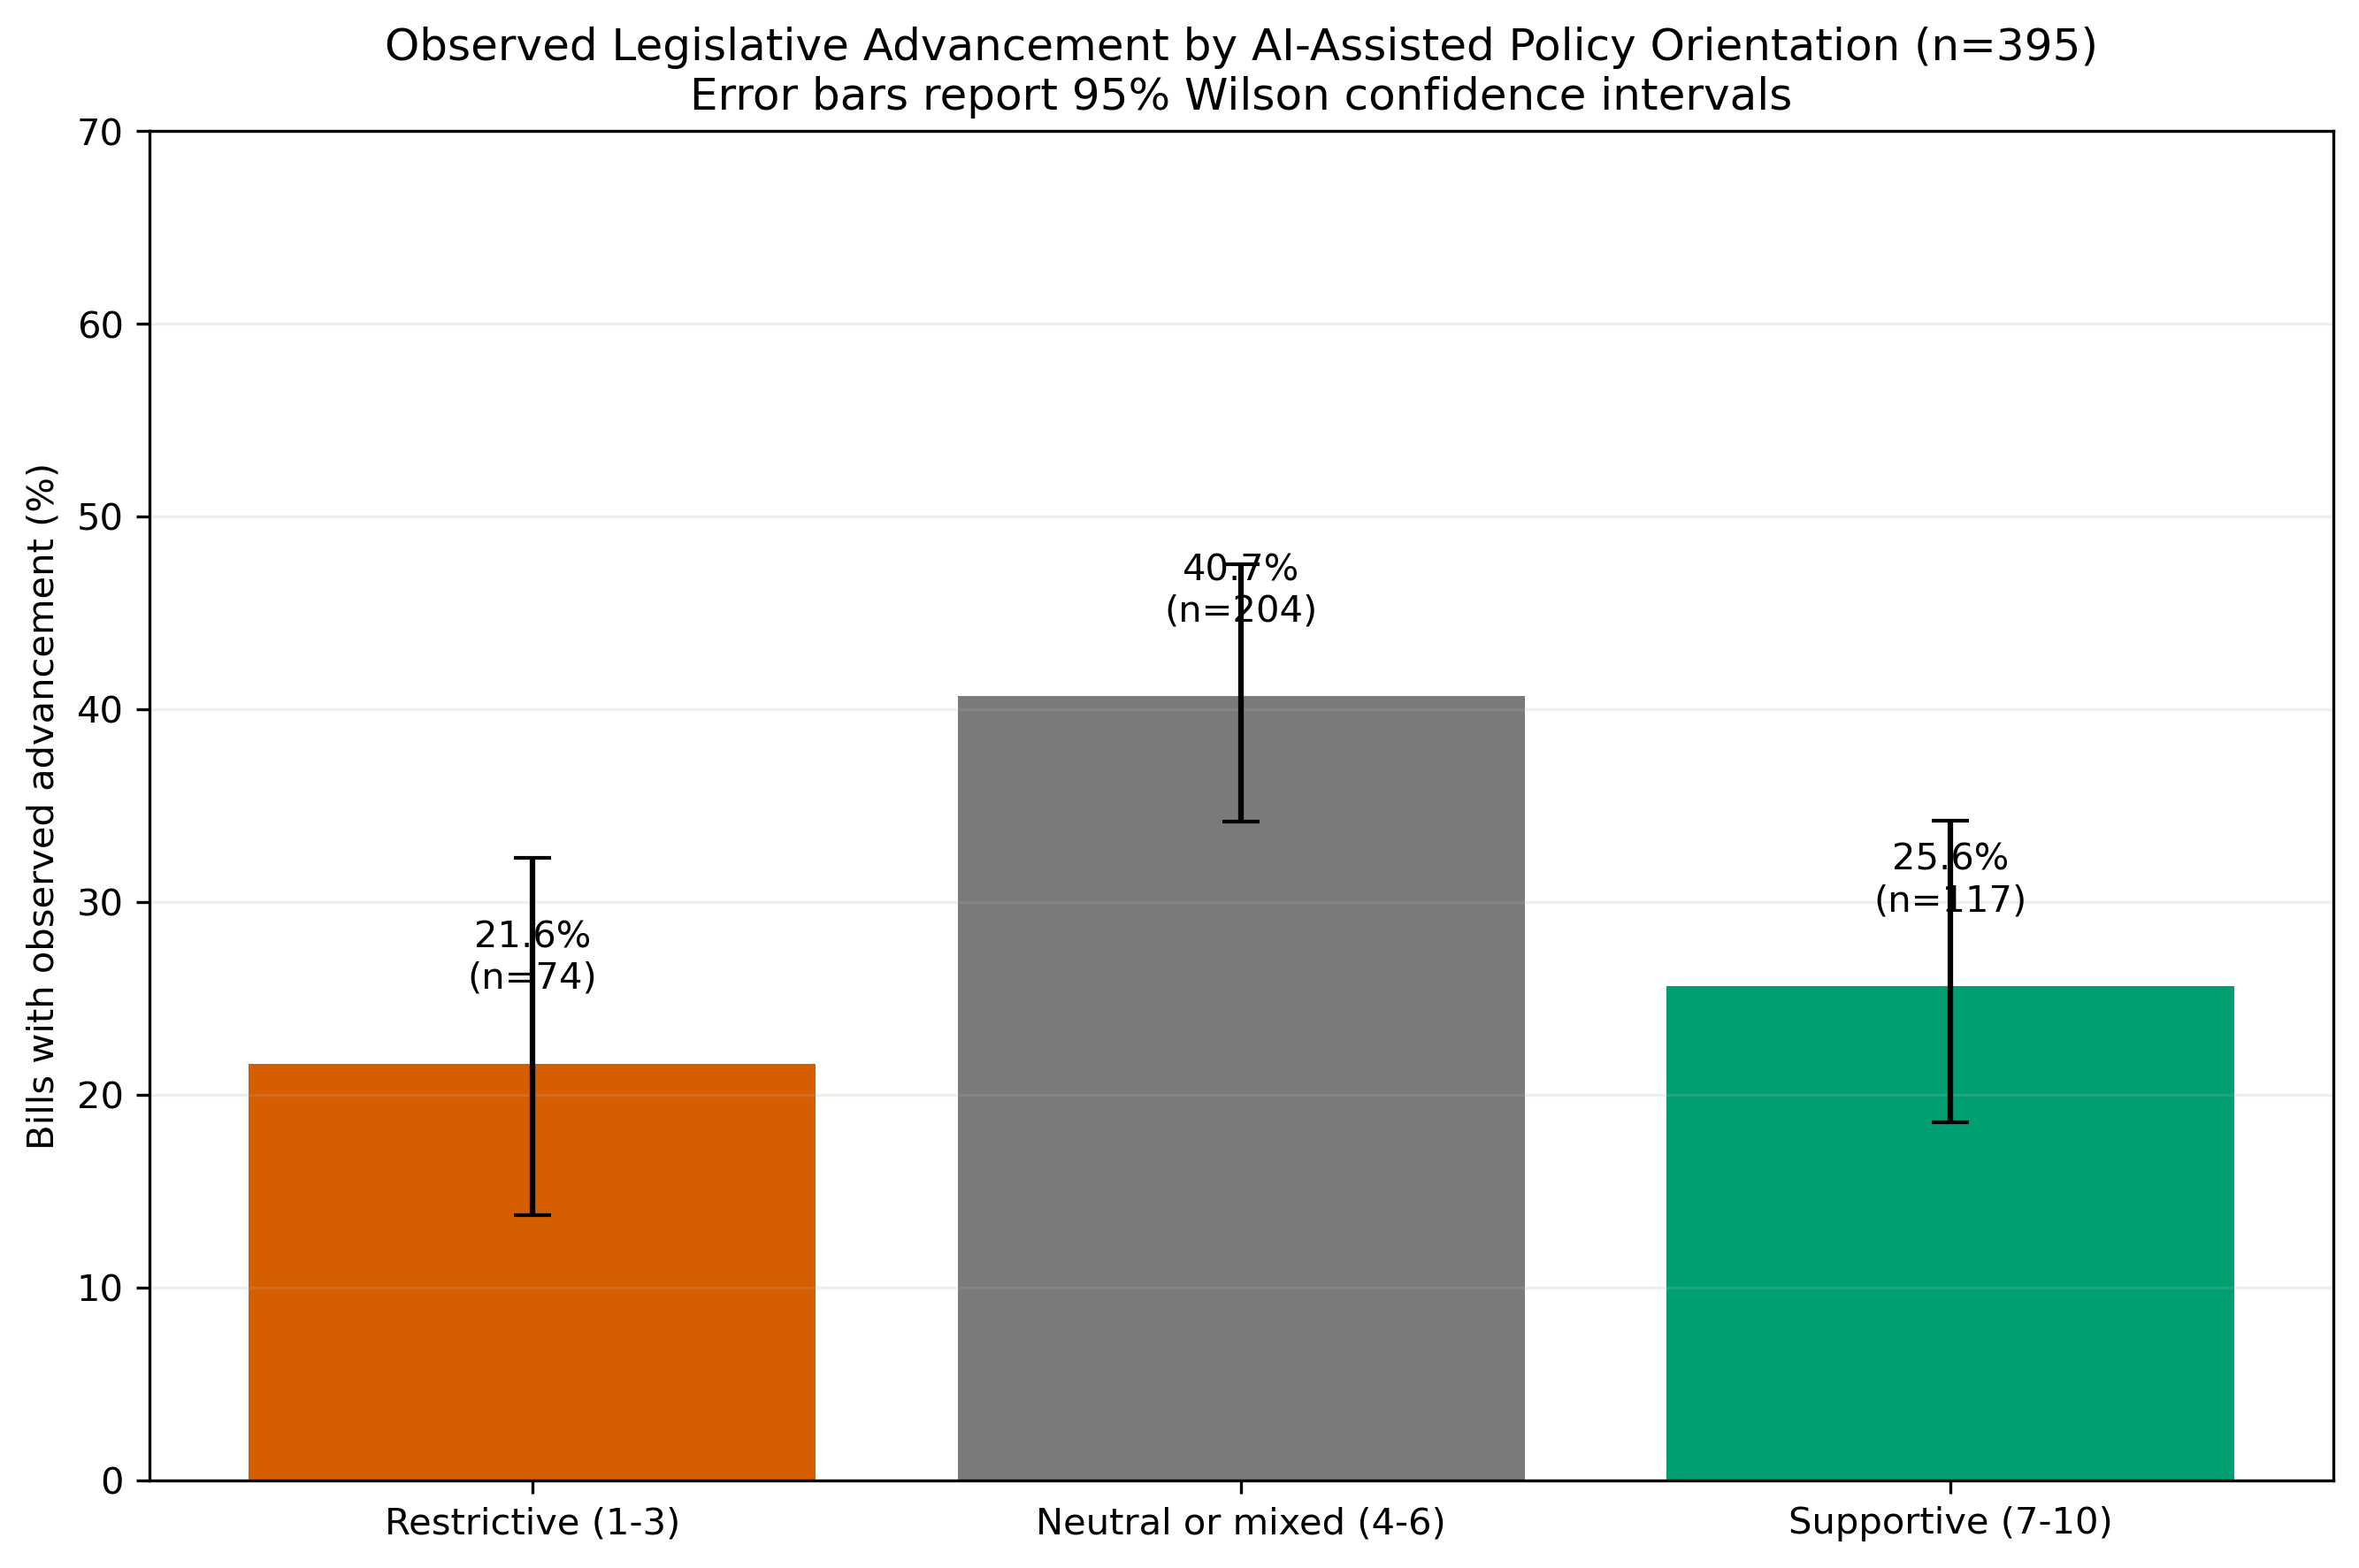

Source data for this figure (header and first rows):
supportiveness_group, number_of_bills, advanced_bills, advancement_rate, ci_low, ci_high
Restrictive (1-3), 74, 16, 0.2162, 0.1377, 0.3227
Neutral or mixed (4-6), 204, 83, 0.4069, 0.3418, 0.4754
Supportive (7-10), 117, 30, 0.2564, 0.1859, 0.3424
